Run: headless pygame with SDL's dummy video driver; simulated clock (each Clock.tick advances the game by its frame time, no real sleeping); random seed 0; keys injected as events and as key.get_pressed() state; mouse plan: one left click at the window centre at the start of phase 2, then a move to the lower-right quarter at the start of phase 3.
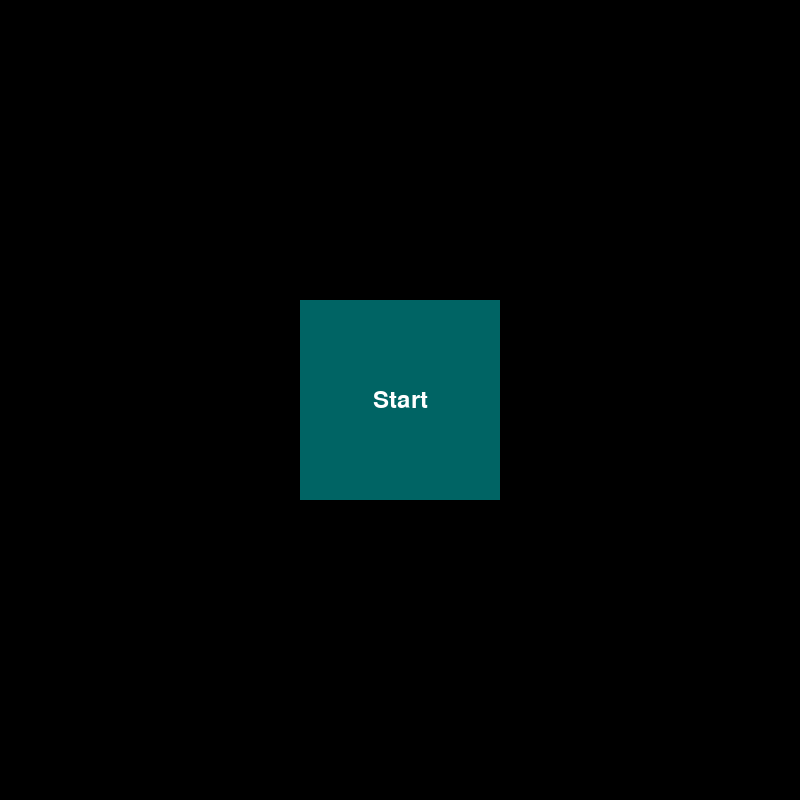
Frame 1 of 4 · flips 1–60 · no input
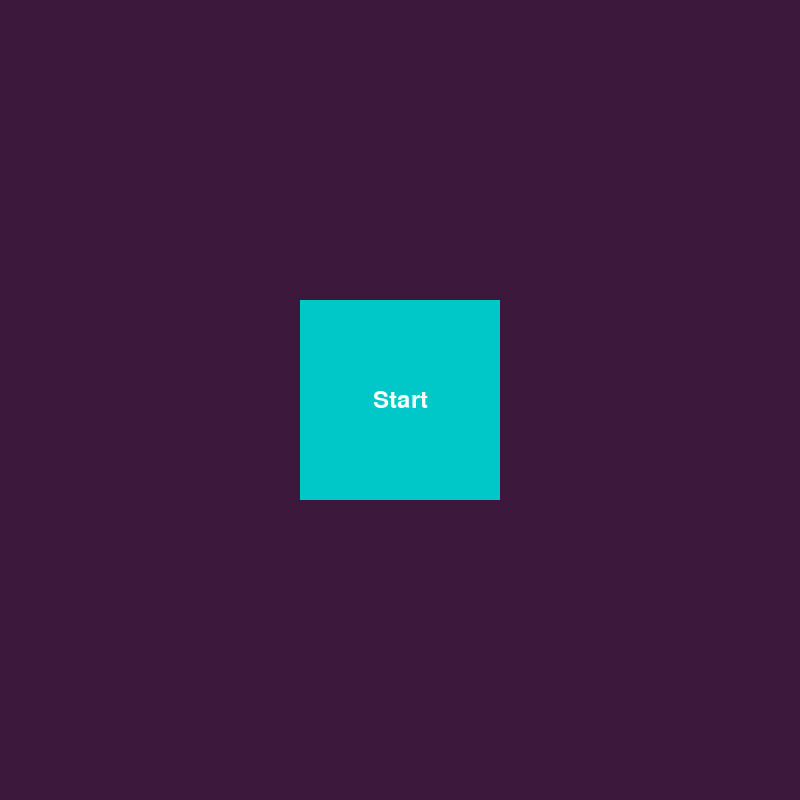
Frame 2 of 4 · flips 61–180 · clicked the window centre · tapped SPACE, RETURN · held RIGHT (→), D
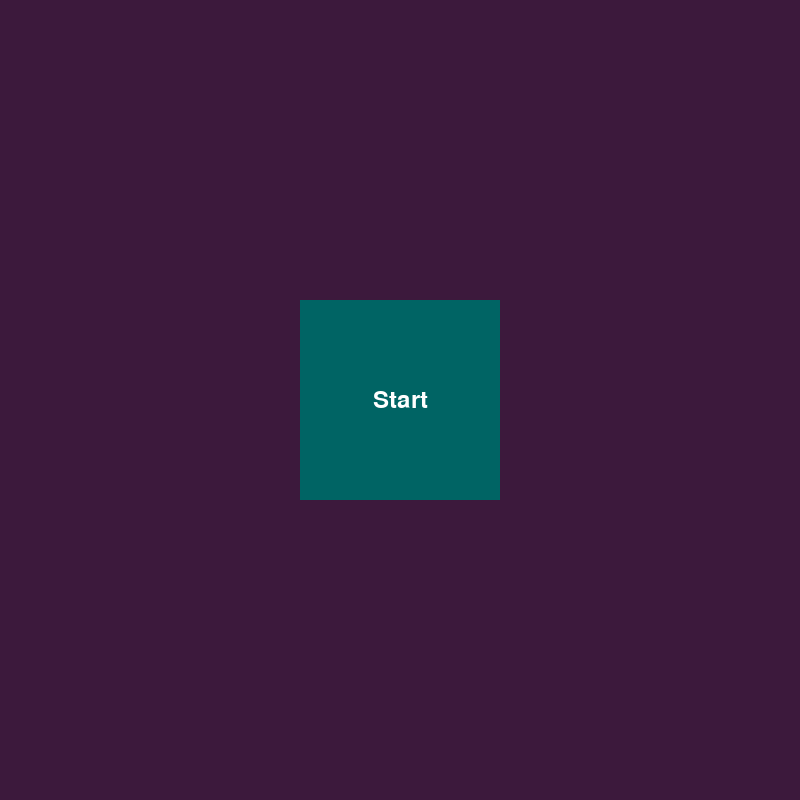
Frame 3 of 4 · flips 181–300 · moved the mouse to the lower-right quarter · held DOWN (↓), S
Frame 4 of 4 · flips 301–420 · held LEFT (←), A, UP (↑), W · screen unchanged from frame 3, image omitted

The pygame program that drew these frames:

import pygame, sys

pygame.init()

WINDOW_SIZE = (800, 800)
screen = pygame.display.set_mode(WINDOW_SIZE)

color = (255,255,255)
color_light = (170,170,170)
color_dark = (100,100,100)

width = screen.get_width()
height = screen.get_height()

font_small = pygame.font.SysFont('Rockwell', 35)

text = font_small.render("Test", True, color)
text_2 = font_small.render("Button", True, color)

button = pygame.Rect(300, 300, 200, 200)
action_from_button = pygame.Rect(0, 0, 100, 100)

hover_color = (0,200,200)
normal_color = (0, 100, 100)

class Button:
    def __init__(self, name, width, height, position):
        self.name = name
        self.rect = pygame.Rect(position[0], position[1], width, height)

    def draw(self, screen, mouse_pos):
        if self.rect.collidepoint(mouse_pos):
            pygame.draw.rect(screen, hover_color, self.rect)
        else:
            pygame.draw.rect(screen, normal_color, self.rect)

        text_surface = font_small.render(self.name, True, color)
        text_rect = text_surface.get_rect(center=self.rect.center)
        screen.blit(text_surface, text_rect)
    
    def is_clicked(self, mouse_pos):
        return self.rect.collidepoint(mouse_pos)

start_button = Button("Start", 200, 200, (300, 300))

while True:
    mouse = pygame.mouse.get_pos()

    for event in pygame.event.get():
        if event.type == pygame.QUIT:
            pygame.quit()
        if event.type == pygame.MOUSEBUTTONDOWN:
            #if 300 <= mouse[0] <= 500 and 300 <= mouse[1] <= 500:
                #screen.fill((0,100,100))
            if start_button.is_clicked(mouse):
                screen.fill((0,100,100))
        else:
                screen.fill((60, 25, 60))

        
    start_button.draw(screen, mouse)

        #if 300 <= mouse[0] <= 500 and 300 <= mouse[1] <= 500:
            #pygame.draw.rect(screen,(0, 200, 200),button)
        #else:
            #pygame.draw.rect(screen,(0, 100, 100),button)

    pygame.display.update()
